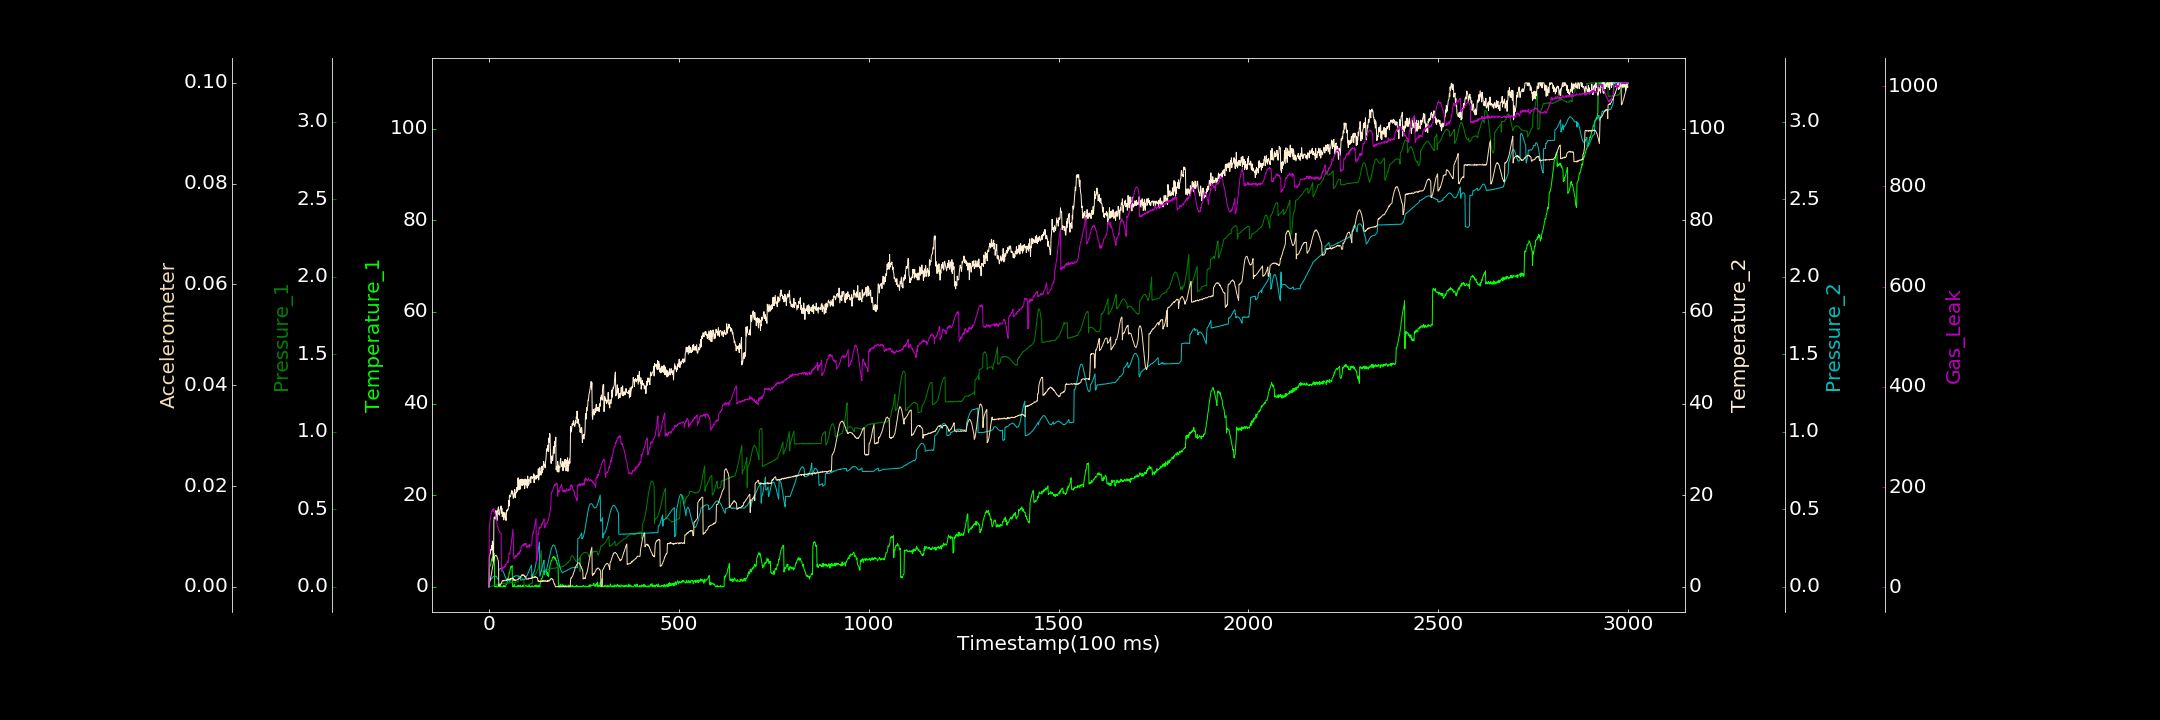

Values plotted in this chart, from the file beside it:
0.000000000, 0.000000000, 0.000000000, 0.000000000, 0.000000000, 0.000000000, 0.873033069
1, 4.117, 0.000000000, 6.634, 0.03931, 0.0008848, 121.9
2, 4.394, 0.001314, 6.839, 0.03958, 0.0009403, 126.4
3, 4.558, 0.0004983, 7.173, 0.0409, 0.001275, 134.2
4, 4.723, 0.000000000, 7.369, 0.04453, 0.001501, 136.1
5, 5.003, 0.001549, 8.13, 0.04669, 0.001966, 143.3
6, 5.42, 0.003686, 8.01, 0.05049, 0.002252, 147.1
7, 6.093, 0.004937, 9.009, 0.05221, 0.002812, 148.8
8, 5.733, 0.004888, 8.088, 0.05597, 0.003272, 153
9, 6.482, 0.005063, 9.984, 0.05794, 0.003691, 154.6
10, 6.442, 0.006216, 9.57, 0.06166, 0.004219, 152.2
11, 6.507, 0.005659, 5.544, 0.06506, 0.004484, 155.8
12, 6.766, 0.009129, 5.625, 0.06664, 0.004951, 151.9
13, 7.349, 0.00719, 14.47, 0.06787, 0.005283, 157.1
14, 7.167, 0.01002, 15.27, 0.07044, 0.00568, 150.7
15, 0.000000000, 0.008175, 15.02, 0.07016, 0.005986, 149.1
16, 0.2343, 0.009897, 15.14, 0.06934, 0.006098, 146.5
17, 0.000000000, 0.01184, 14.8, 0.0675, 0.0062, 144
18, 0.09585, 0.0116, 16.63, 0.06741, 0.006252, 142.7
19, 0.000000000, 0.01299, 16.45, 0.06698, 0.006221, 137
20, 0.1958, 0.01421, 16.5, 0.06532, 0.006172, 132.4
21, 0.000000000, 0.01364, 14.46, 0.0599, 0.005954, 128.8
22, 0.000000000, 0.01502, 16.26, 0.0564, 0.005792, 122.3
23, 0.000000000, 0.01568, 16.74, 0.05284, 0.005508, 120.2
24, 0.000000000, 0.01827, 16.94, 0.05037, 0.005336, 120.2
25, 0.6126, 0.01698, 17.44, 0.04581, 0.00509, 115.4
26, 0.09957, 0.01841, 15.82, 0.1099, 0.0001988, 112.6
27, 0.000000000, 0.01934, 16.02, 0.1139, 0.0003149, 112.6
28, 0.244, 0.02174, 15.64, 0.1146, 0.0003978, 109.4
29, 0.1522, 0.02027, 16.76, 0.1164, 0.0003792, 109.3
30, 0.000000000, 0.02079, 17.08, 0.1183, 0.000356, 108.8
31, 0.3466, 0.02058, 17.29, 0.1178, 0.0005193, 109
32, 0.000000000, 0.02099, 17.66, 0.1176, 0.0005778, 107.8
33, 0.000000000, 0.02103, 16.09, 0.1161, 0.0007177, 32
34, 0.000000000, 0.02146, 17.16, 0.113, 0.0009366, 35.51
35, 0.000000000, 0.02119, 15.29, 0.1102, 0.001228, 33.24
36, 0.000000000, 0.02165, 16.08, 0.1053, 0.001167, 40.97
37, 0.0233, 0.02166, 16.32, 0.1009, 0.001168, 39.23
38, 0.2684, 0.02173, 16.24, 0.09419, 0.001145, 37.92
39, 0.02481, 0.02414, 14.61, 0.09032, 0.001299, 39.39
40, 0.3346, 0.02335, 15.12, 0.08377, 0.001296, 39.16
41, 0.1125, 0.02161, 15.31, 0.07692, 0.001239, 39.76
42, 0.000000000, 0.02289, 16.21, 0.07134, 0.001171, 43.22
43, 0.04185, 0.0232, 15.31, 0.0642, 0.00131, 45.41
44, 0.05033, 0.02303, 15.26, 0.0571, 0.001311, 41.14
45, 0.4482, 0.02411, 14.47, 0.05405, 0.00131, 46.3
46, 0.6014, 0.0257, 15.84, 0.05013, 0.001215, 47.43
47, 0.6208, 0.02298, 16.74, 0.04552, 0.001362, 47.96
48, 0.9337, 0.0257, 16.53, 0.04231, 0.001418, 48.85
49, 1.778, 0.02734, 16.95, 0.04038, 0.00139, 52.56
50, 1.506, 0.02676, 16.78, 0.04019, 0.001563, 48.99
51, 2.15, 0.02592, 17.15, 0.04185, 0.001374, 53.59
52, 2.287, 0.02506, 18.86, 0.04245, 0.00152, 58.26
53, 2.985, 0.02449, 17.62, 0.04543, 0.001462, 68.26
54, 3.013, 0.02664, 20.02, 0.03473, 0.001474, 67.28
55, 3.312, 0.02488, 19.71, 0.03697, 0.001579, 66.36
56, 3.844, 0.02631, 19.63, 0.03987, 0.001443, 71.66
57, 4.058, 0.02649, 19.73, 0.04037, 0.001651, 77.86
58, 4.475, 0.02773, 20.21, 0.04585, 0.001661, 82.31
59, 4.287, 0.02768, 20.75, 0.04772, 0.001638, 88.65
60, 4.328, 0.03018, 21.05, 0.05177, 0.00167, 96.51
... 2,939 more rows
